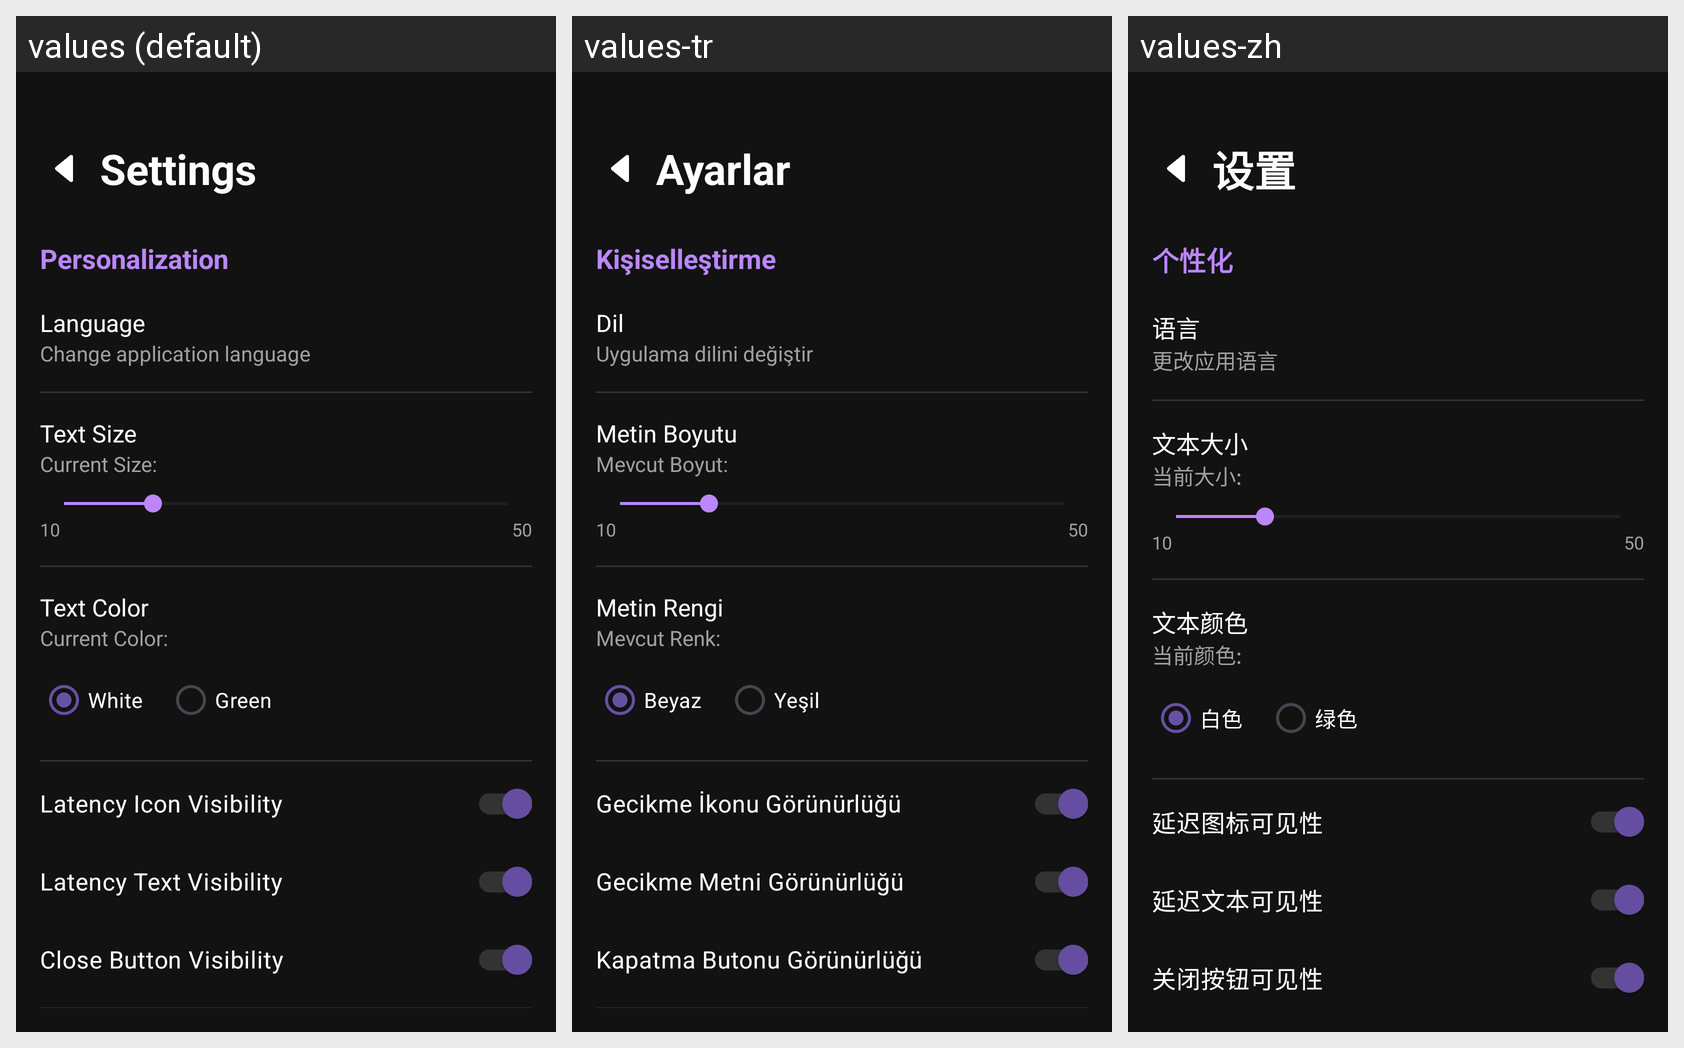

The Android screen above is rendered under several locales of the same app. Produce the string resources it draws, with the default and per-locale values.
Android screen res/layout/activity_settings_version7.xml rendered under 3 locales, left to right: values (default), values-tr, values-zh. Device: Nexus 5 (rendered at 1080×1920; each locale shown at half size, 540×960, under a caption strip naming it); theme Theme.OverlayLatency.
Other locales in the repository, not shown: values-de, values-fr, values-ru.
Strings drawn on this screen, with the default value and each locale's value (text and hints the layout hard-codes, and strings that could not be matched under every locale, appear in the picture but are not listed):

v7_settings_title
  values: Settings
  values-tr: Ayarlar
  values-zh: 设置

v7_settings_personalization
  values: Personalization
  values-tr: Kişiselleştirme
  values-zh: 个性化

v7_settings_personalization_language
  values: Language
  values-tr: Dil
  values-zh: 语言

v7_settings_personalization_language_description
  values: Change application language
  values-tr: Uygulama dilini değiştir
  values-zh: 更改应用语言

v7_settings_personalization_text_size
  values: Text Size
  values-tr: Metin Boyutu
  values-zh: 文本大小

v7_settings_personalization_text_size_current
  values: Current Size:
  values-tr: Mevcut Boyut:
  values-zh: 当前大小:

v7_settings_personalization_text_color
  values: Text Color
  values-tr: Metin Rengi
  values-zh: 文本颜色

v7_settings_personalization_text_color_current
  values: Current Color:
  values-tr: Mevcut Renk:
  values-zh: 当前颜色:

v7_color_white
  values: White
  values-tr: Beyaz
  values-zh: 白色

v7_color_green
  values: Green
  values-tr: Yeşil
  values-zh: 绿色

v7_settings_personalization_icon_visibility
  values: Latency Icon Visibility
  values-tr: Gecikme İkonu Görünürlüğü
  values-zh: 延迟图标可见性

v7_settings_personalization_text_visibility
  values: Latency Text Visibility
  values-tr: Gecikme Metni Görünürlüğü
  values-zh: 延迟文本可见性

v7_settings_personalization_close_button_visibility
  values: Close Button Visibility
  values-tr: Kapatma Butonu Görünürlüğü
  values-zh: 关闭按钮可见性
